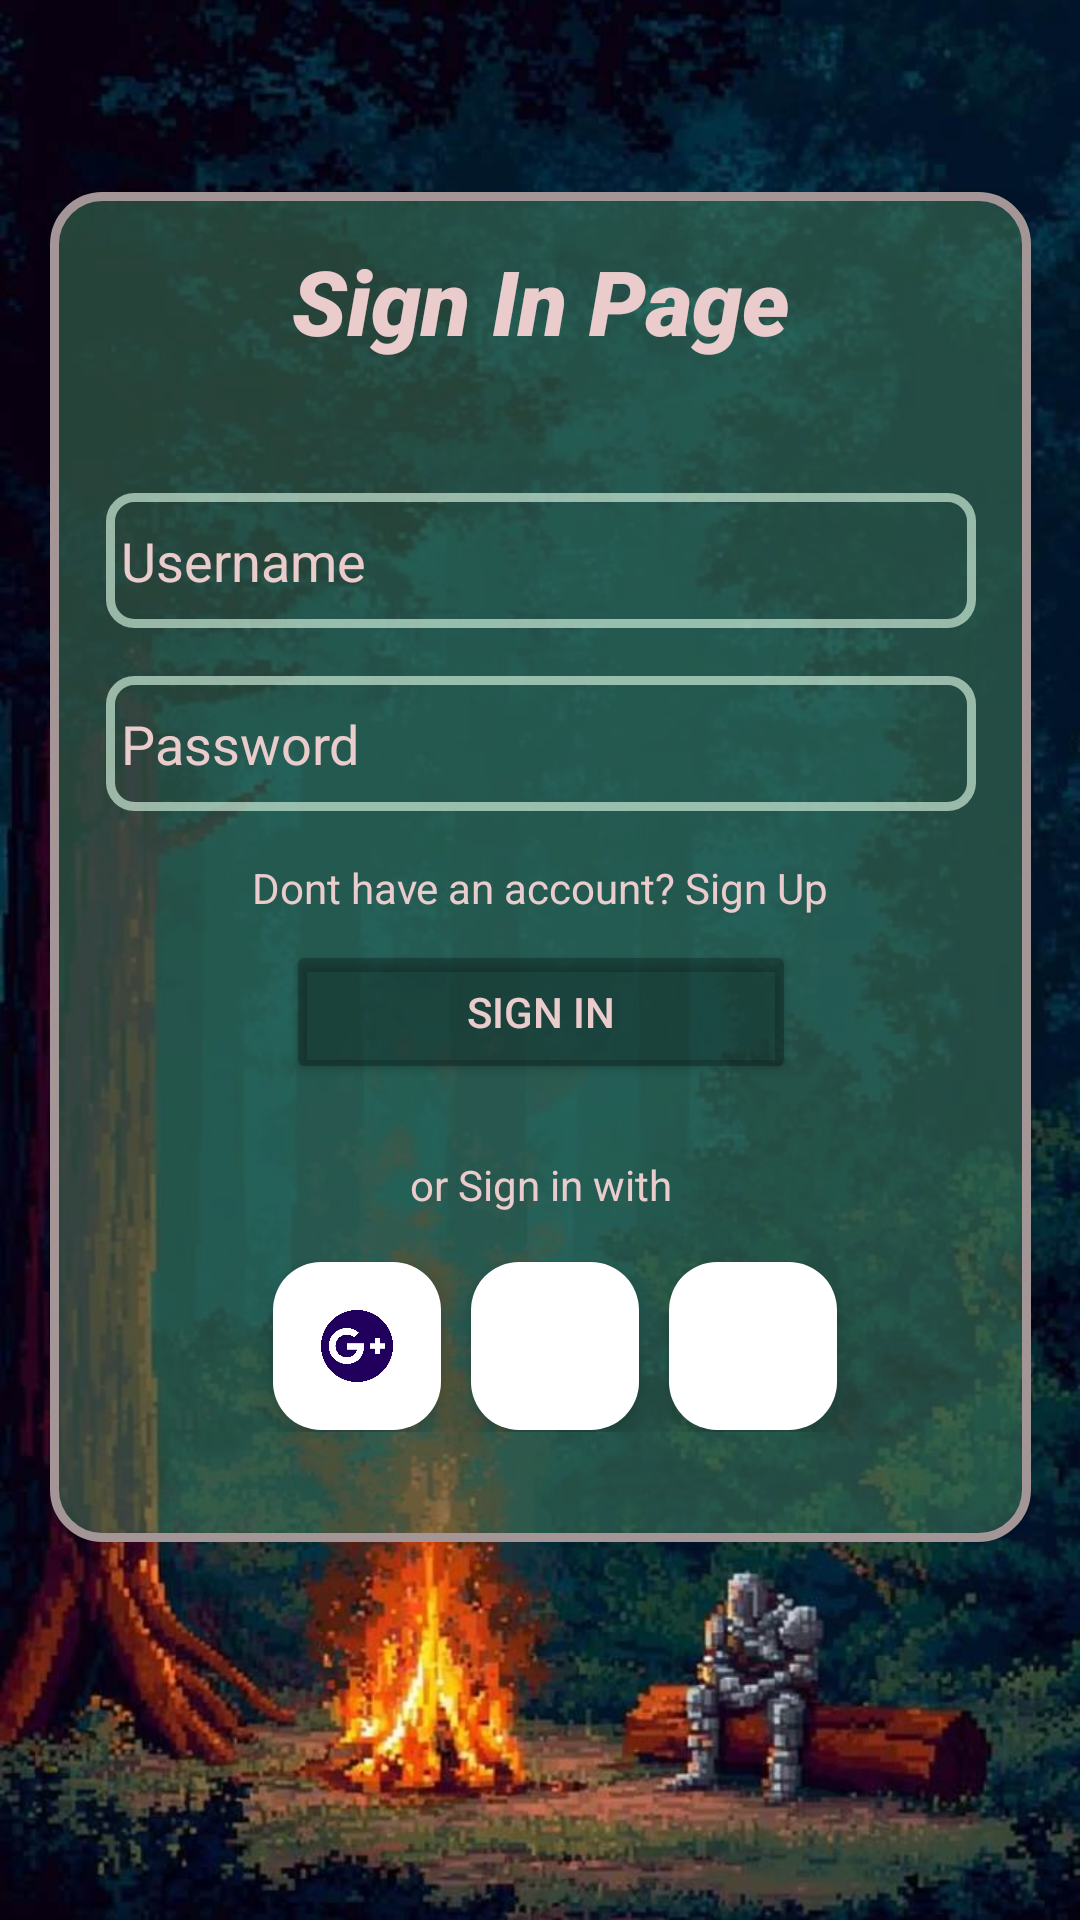

Layout XML and referenced resources for this Android screen:
<!-- AndroidManifest.xml: application theme Theme.Prelim_Final_App -->
<!-- res/layout/activity_sign_in.xml -->
<?xml version="1.0" encoding="utf-8"?>
<androidx.constraintlayout.widget.ConstraintLayout xmlns:android="http://schemas.android.com/apk/res/android"
    xmlns:app="http://schemas.android.com/apk/res-auto"
    xmlns:tools="http://schemas.android.com/tools"
    android:id="@+id/main"
    android:layout_width="match_parent"
    android:background="@drawable/signinbg"
    android:layout_height="match_parent"
    tools:context=".SignIn">

    <androidx.constraintlayout.widget.ConstraintLayout
        android:layout_width="327dp"
        android:layout_height="450dp"
        android:layout_marginTop="64dp"

        android:background="@drawable/rounded_background"
        app:layout_constraintEnd_toEndOf="parent"
        app:layout_constraintStart_toStartOf="parent"
        app:layout_constraintTop_toTopOf="parent">

        <TextView
            android:id="@+id/textView3"
            android:layout_width="wrap_content"
            android:layout_height="wrap_content"
            android:layout_marginTop="16dp"
            android:fontFamily="sans-serif-black"
            android:text="Sign In Page"
            android:textColor="#EBCCCC"
            android:textSize="30dp"
            android:textStyle="italic"
            app:layout_constraintEnd_toEndOf="parent"
            app:layout_constraintHorizontal_bias="0.502"
            app:layout_constraintStart_toStartOf="parent"
            app:layout_constraintTop_toTopOf="parent" />

        <EditText
            android:id="@+id/usernameEdit"
            android:layout_width="290dp"
            android:layout_height="45dp"
            android:layout_marginTop="44dp"
            android:background="@drawable/signin_background"
            android:hint="Username"
            android:padding="5dp"
            android:textColor="#EBCCCC"
            android:textColorHint="#EBCCCC"
            app:layout_constraintEnd_toEndOf="parent"
            app:layout_constraintStart_toStartOf="parent"
            app:layout_constraintTop_toBottomOf="@+id/textView3" />

        <EditText
            android:inputType="textPassword"
            android:id="@+id/passwordEdit"
            android:layout_width="290dp"
            android:layout_height="45dp"
            android:layout_marginTop="16dp"
            android:background="@drawable/signin_background"
            android:hint="Password"
            android:padding="5dp"
            android:textColor="#EBCCCC"
            android:textColorHint="#EBCCCC"
            app:layout_constraintEnd_toEndOf="parent"
            app:layout_constraintStart_toStartOf="parent"
            app:layout_constraintTop_toBottomOf="@+id/usernameEdit" />

        <TextView
            android:id="@+id/signUp"
            android:layout_width="wrap_content"
            android:layout_height="wrap_content"
            android:layout_marginTop="16dp"
            android:text="Dont have an account? Sign Up"
            android:textColor="#EBCCCC"
            app:layout_constraintEnd_toEndOf="parent"
            app:layout_constraintStart_toStartOf="parent"
            app:layout_constraintTop_toBottomOf="@+id/passwordEdit" />

        <Button
            android:id="@+id/SigninBtn"
            android:layout_width="170dp"
            android:layout_height="wrap_content"
            android:layout_marginTop="8dp"
            android:backgroundTint="#43000000"
            android:text="Sign In"
            android:textColor="#EBCCCC"
            app:layout_constraintEnd_toEndOf="parent"
            app:layout_constraintStart_toStartOf="parent"
            app:layout_constraintTop_toBottomOf="@+id/signUp" />

        <TextView
            android:id="@+id/textView2"
            android:layout_width="wrap_content"
            android:layout_height="wrap_content"
            android:layout_marginTop="24dp"
            android:text="or Sign in with"
            android:textColor="#EBCCCC"
            app:layout_constraintEnd_toEndOf="parent"
            app:layout_constraintStart_toStartOf="parent"
            app:layout_constraintTop_toBottomOf="@+id/SigninBtn" />

        <LinearLayout
            android:layout_width="match_parent"
            android:layout_height="57dp"
            android:layout_marginTop="16dp"
            android:gravity="center"
            android:orientation="horizontal"
            app:layout_constraintEnd_toEndOf="parent"
            app:layout_constraintHorizontal_bias="0.0"
            app:layout_constraintStart_toStartOf="parent"
            app:layout_constraintTop_toBottomOf="@+id/textView2">

            <com.google.android.material.floatingactionbutton.FloatingActionButton
                android:id="@+id/googleBtn"
                android:layout_width="wrap_content"
                android:layout_height="wrap_content"
                android:layout_marginLeft="10dp"
                android:backgroundTint="#FFFFFF"
                android:src="@drawable/gplus" />

            <com.google.android.material.floatingactionbutton.FloatingActionButton
                android:id="@+id/facebookBtn"
                android:layout_width="wrap_content"
                android:layout_height="wrap_content"
                android:layout_marginLeft="10dp"
                android:backgroundTint="@color/white"
                android:src="@drawable/facebook" />

            <com.google.android.material.floatingactionbutton.FloatingActionButton
                android:id="@+id/discordBtn"
                android:layout_width="wrap_content"
                android:layout_height="wrap_content"
                android:layout_marginLeft="10dp"
                android:backgroundTint="@color/white"
                android:src="@drawable/discord" />

        </LinearLayout>


    </androidx.constraintlayout.widget.ConstraintLayout>


</androidx.constraintlayout.widget.ConstraintLayout>
<!-- resources referenced by this layout -->
<resources>
  <!-- drawable gplus: png bitmap (drawable, 15393 bytes) -->
  <!-- drawable rounded_background (drawable) -->
  <?xml version="1.0" encoding="utf-8"?>
  <shape xmlns:android="http://schemas.android.com/apk/res/android"
      android:shape="rectangle">
  
      <stroke android:width="3dp" android:color="#A49696"/>
      <solid android:color="#903E7859" />
      <corners android:radius="16dp" />
  
  </shape>
  <!-- drawable signin_background (drawable) -->
  <?xml version="1.0" encoding="utf-8"?>
  <shape xmlns:android="http://schemas.android.com/apk/res/android"
      android:shape="rectangle">
  
      <stroke android:width="3dp" android:color="#AFCEEDD8"/>
  
      <corners android:radius="8dp" />
  
  </shape>
  <!-- drawable signinbg: jpg bitmap (drawable, 74171 bytes) -->
  <style name="Theme.Prelim_Final_App" parent="Base.Theme.Prelim_Final_App" />
  <style name="Base.Theme.Prelim_Final_App" parent="Theme.Material3.DayNight.NoActionBar">
          
          
      </style>
  <!-- not gathered from this repository: default colours our renderer supplied (Android Studio template values) -->
  <color name="white">#FFFFFFFF</color>
</resources>
